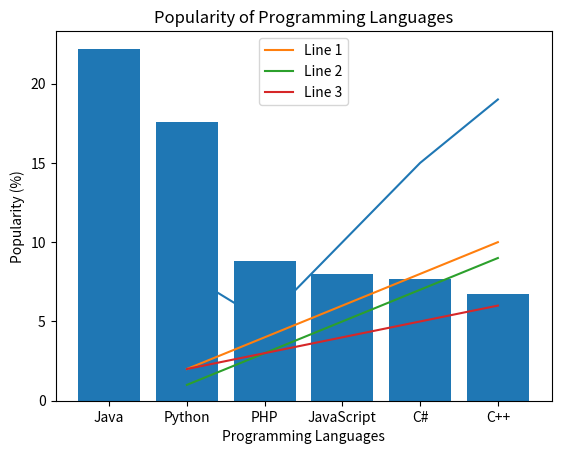

Generate this figure with matplotlib:
# a. Write a Python program to draw a line with suitable label in the x axis, y axis and a title.

import matplotlib.pyplot as plt
x = [1, 2, 3, 4, 5]
y = [8, 5, 10, 15, 19]
plt.plot(x, y)
plt.xlabel("X-axis Label")
plt.ylabel("Y-axis Label")
plt.title("Simple Line Graph")
plt.show()

# b. Write a Python program to plot two or more lines on same plot with suitable legends of each line.

import matplotlib.pyplot as plt
x = [1, 2, 3, 4, 5]
y1 = [2, 4, 6, 8, 10]
y2 = [1, 3, 5, 7, 9]
y3 = [2, 3, 4, 5, 6]
plt.plot(x, y1, label="Line 1")
plt.plot(x, y2, label="Line 2")
plt.plot(x, y3, label="Line 3")

plt.xlabel("X-axis")
plt.ylabel("Y-axis")
plt.title("Multiple Lines Example")
plt.legend()
plt.show()

# Write a Python programming to display a bar chart of the popularity of programming Languages.
# Sample data:
# Programming languages: Java, Python, PHP, JavaScript, C#, C++
# Popularity: 22.2, 17.6, 8.8, 8, 7.7, 6.7

import matplotlib.pyplot as plt

# Data
languages = ['Java', 'Python', 'PHP', 'JavaScript', 'C#', 'C++']
popularity = [22.2, 17.6, 8.8, 8, 7.7, 6.7]

# Plot bar chart
plt.bar(languages, popularity)

# Labels and title
plt.xlabel("Programming Languages")
plt.ylabel("Popularity (%)")
plt.title("Popularity of Programming Languages")

plt.show()
